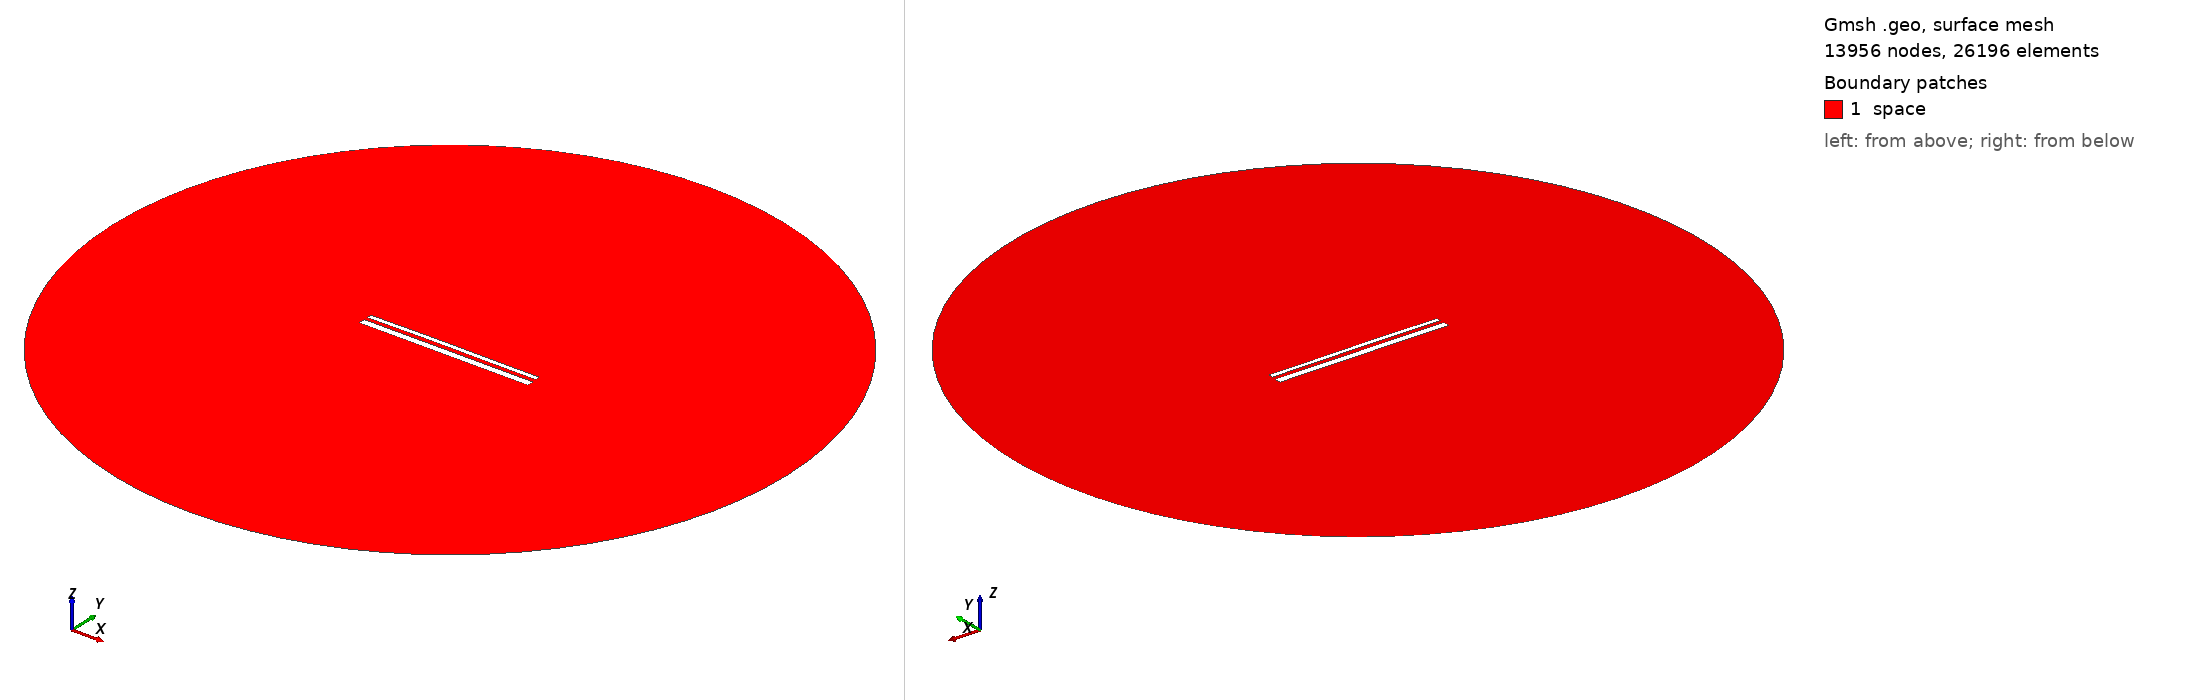

Gmsh geometry script, surface-meshed: 13956 nodes, 26196 surface elements. Boundary patches (legend numbers): 1 space. Left view from above one corner, right view from below the opposite corner. Legend entries are the model's physical surfaces. The drawing asked Gmsh for element sizes between 1% and 20% of the model's largest extent; the script's own settings can give other sizes.

=== 13743.geo (drawn) ===
//---------------------------------------
// Geometry kernel
//---------------------------------------

SetFactory("OpenCASCADE");



//---------------------------------------
// Parameters of the geometry
//---------------------------------------

// Overetch of the upper plate
overetch = 0.5;

// Distance between the plates
distance = 1.75;

// Discretization over the x axis (for the deformation)
nx = 50; 

// Length of the plate
L = 100 - overetch; 

// Number of modes
n = 4; 

// 1st mode coefficient
coeff(1) = 0.15;
beta(1) = 0.596864 * 3.1415926535 / L;

// 2nd mode coefficient
coeff(2) = 0.15;
beta(2) = 1.49418 * 3.1415926535 / L;

// 3rd mode coefficient
coeff(3) = 0.07499999999999998;
beta(3) = 2.50025 * 3.1415926535 / L;

// 4th mode coefficient
coeff(4) = 0.0;
beta(4) = 3.49999 * 3.1415926535 / L;



//---------------------------------------
// Upper plate (deformed rectangle)
//---------------------------------------

// Coordiantes of the upper plate
xmin = -50;
xmax = 50 - overetch;

// Height of the upper plate
yheight = 4 - 2 * overetch;

// Indexes of the points
UpperID[] = {};
LowerID[] = {};
LeftID[] = {};
RightID[] = {};

// Point index
p = 1;

// Horizontal edges
For i In {1:nx}
    x = xmin + (i-1)*(xmax - xmin)/(nx-1);

    y_bottom = distance / 2 + overetch;
    For j In {1:n}
        C = (Cosh(beta(j)*L) + Cos(beta(j)*L)) / (Sinh(beta(j)*L) + Sin(beta(j)*L));
        y_bottom  = y_bottom + coeff(j) * (Cosh(beta(j)*(x+50)) - Cos(beta(j)*(x+50)) - C * (Sinh(beta(j)*(x+50)) - Sin(beta(j)*(x+50))));
    EndFor

    y_top = y_bottom + yheight;

    Point(p) = {x, y_top, 0, 1.0};
    UpperID[i] = p;
    p = p + 1;

    Point(p) = {x, y_bottom, 0, 1.0};
    LowerID[i] = p;
    p = p + 1;
EndFor

// Create point lists
UpperPts[] = {}; LowerPts[] = {};
For i In {1:nx}
  UpperPts[] += {UpperID[i]};
  LowerPts[] += {LowerID[i]};
EndFor

// Build splines
Spline(1) = {UpperPts[]};
Spline(2) = {LowerPts[]};
Line(3) = {LowerPts[nx-1], UpperPts[nx-1]};
Line(4) = {LowerPts[0], UpperPts[0]};

// Build the plane surface
Curve Loop(1) = {2, 3, -1, -4};
Plane Surface(1) = {1};



//---------------------------------------
// Lower plate (rectangle)
//---------------------------------------

// Vertices
Point(1001) = {-50, -1, 0, 1.0};
Point(1002) = { 50, -1, 0, 1.0};
Point(1003) = { 50,  -5, 0, 1.0};
Point(1004) = {-50,  -5, 0, 1.0};

// Edges
Line(5) = {1001, 1002};
Line(6) = {1002, 1003};
Line(7) = {1003, 1004};
Line(8) = {1004, 1001};

// Plane surface
Line Loop(2) = {5, 6, 7, 8};
Plane Surface(2) = {2}; 



//---------------------------------------
// Outer (fictious) boundary
//---------------------------------------

// Points
Point(1005) = {0, 0, 0};       // Center
Point(1006) = {200, 0, 0};     // Start point
Point(1007) = {0, 200, 0};     // 90 degrees
Point(1008) = {-200, 0, 0};    // 180 degrees
Point(1009) = {0, -200, 0};    // 270 degrees

// Circle arcs (each needs start, center, end)
Circle(9) = {1006, 1005, 1007};
Circle(10) = {1007, 1005, 1008};
Circle(11) = {1008, 1005, 1009};
Circle(12) = {1009, 1005, 1006};

// Plane surface for the entire domain
Curve Loop(3) = {9, 10, 11, 12};
Surface(3) = {3};

// Subtract the plates from the whole domain to obtain the actual domain where we want to solve the equations
BooleanDifference{ Surface{3}; Delete; }{ Surface{1}; Surface{2}; Delete; }




//---------------------------------------
// Transfinite Lines/Curves
//---------------------------------------

// Set the number of points on the boundaries
r = 7;

// Plates
Transfinite Curve {1, 2} = 50*r Using Progression 1;
Transfinite Curve {3, 4} = 2*r Using Progression 1;
Transfinite Line {5, 7} = 50*r Using Progression 1;
Transfinite Line {6, 8} = 2*r Using Progression 1;

// Outer boundary
Transfinite Line {9, 10, 11, 12} = 20 Using Progression 1;



//---------------------------------------
// Physical groups
//---------------------------------------                

// Physical curves (boundaries)
Physical Line("force_segment", 10) = {2};
Physical Line("upper_plate", 11) = {1, 3, 4};
Physical Line("lower_plate", 12) = {5, 6, 7, 8};
Physical Line("boundary", 20) = {9, 10, 11, 12};

// Physical Surfaces
Physical Surface("space", 30) = {3};



//---------------------------------------
// 6. Generate the Mesh
//---------------------------------------

// 2D mesh generation
Mesh 2;
